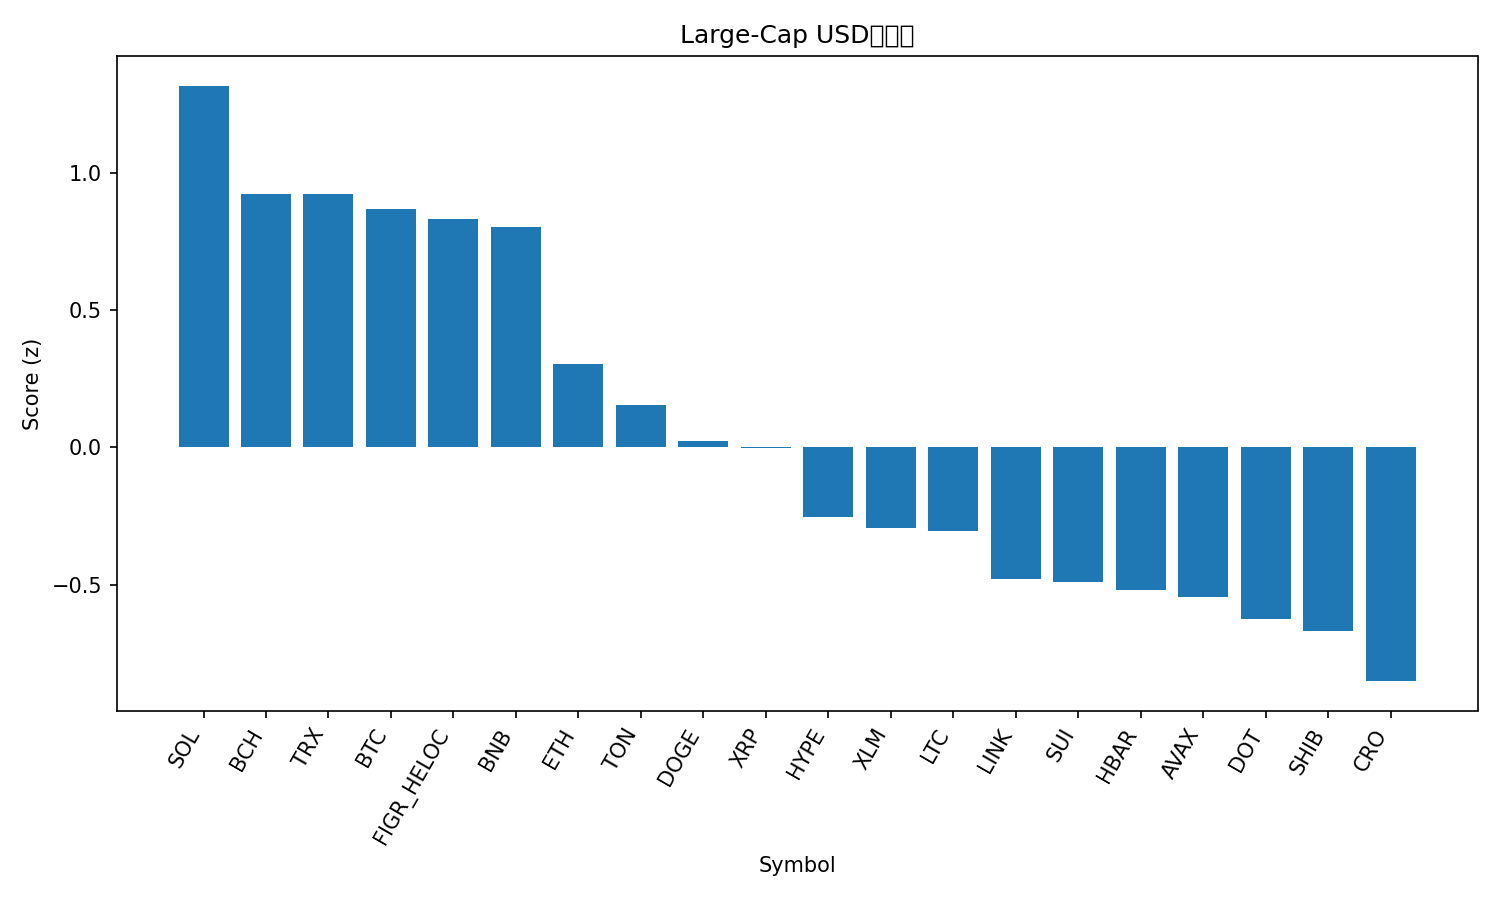

Values plotted in this chart, from the file beside it:
rank, name, symbol, price, pct_1h, pct_24h, pct_7d, pct_1h_vs_btc, pct_24h_vs_btc, pct_7d_vs_btc, market_cap_rank, market_cap, volume_usd, score
1, Solana, SOL, 245.3, -0.41, 1.079, 20.43, -0.1684, 1.42, 16.4, 5, 133126382747, 8845672585, 1.316
2, Bitcoin Cash, BCH, 595.4, 0.1267, -1.16, -1.632, 0.3684, -0.8194, -5.662, 23, 11863279406, 350191900, 0.9213
3, TRON, TRX, 0.349, -0.06187, -1.189, 6.742, 0.1798, -0.8489, 2.713, 10, 33040852104, 621079258, 0.9207
4, Bitcoin, BTC, 115594, -0.2417, -0.3406, 4.03, 0.0, 0.0, 0.0, 1, 2303201132565, 25928627469, 0.8687
5, Figure Heloc, FIGR_HELOC, 1.0, 0.0, -1.116, 0.0, 0.2417, -0.7751, -4.03, 20, 12441486670, 541566, 0.8324
6, BNB, BNB, 933.1, -0.2635, -0.7415, 7.251, -0.02181, -0.4008, 3.221, 6, 129911437826, 1531134492, 0.7999
7, Ethereum, ETH, 4619, -0.526, -2.275, 7.422, -0.2843, -1.935, 3.392, 2, 557545697116, 24896193474, 0.3016
8, Toncoin, TON, 3.19, -0.544, -2.101, 3.25, -0.3023, -1.76, -0.7799, 28, 8206963306, 139094339, 0.1537
9, Dogecoin, DOGE, 0.2846, -0.5831, -6.444, 30.27, -0.3414, -6.103, 26.24, 8, 42944495824, 6771403358, 0.02429
10, XRP, XRP, 3.05, -0.4789, -4.03, 7.454, -0.2372, -3.689, 3.425, 3, 181592808326, 4718677126, -0.001659
11, Hyperliquid, HYPE, 53.73, -0.6629, -5.215, 14.35, -0.4213, -4.874, 10.32, 16, 14562081541, 547713937, -0.2546
12, Stellar, XLM, 0.3904, -0.5675, -5.26, 8.928, -0.3258, -4.919, 4.898, 19, 12427922883, 256801702, -0.2946
13, Litecoin, LTC, 115.2, -0.5575, -4.284, 0.9666, -0.3159, -3.943, -3.063, 27, 8794294364, 811798174, -0.304
14, Chainlink, LINK, 24.25, -0.8629, -4.432, 8.229, -0.6212, -4.091, 4.199, 13, 16450702282, 827335986, -0.4792
15, Sui, SUI, 3.7, -0.9612, -3.967, 8.595, -0.7195, -3.626, 4.565, 18, 13200049608, 1334834202, -0.491
16, Hedera, HBAR, 0.2398, -0.7163, -5.668, 9.228, -0.4747, -5.328, 5.198, 25, 10173921735, 264469887, -0.5197
17, Avalanche, AVAX, 29.41, -1.47, -2.827, 20.34, -1.228, -2.486, 16.31, 22, 12419830676, 902911805, -0.5458
18, Polkadot, DOT, 4.35, -0.8923, -5.66, 12.5, -0.6506, -5.319, 8.467, 34, 6623202187, 327508534, -0.6262
19, Shiba Inu, SHIB, 1.378e-05, -0.7317, -6.694, 11.19, -0.49, -6.353, 7.159, 29, 8117105452, 385958749, -0.6703
20, Cronos, CRO, 0.2408, -0.661, -5.421, -8.429, -0.4194, -5.081, -12.46, 30, 8100505257, 48208636, -0.8514
21, Cardano, ADA, 0.8931, -1.204, -6.108, 7.651, -0.9619, -5.768, 3.621, 11, 32613832963, 1911026531, -1.154
